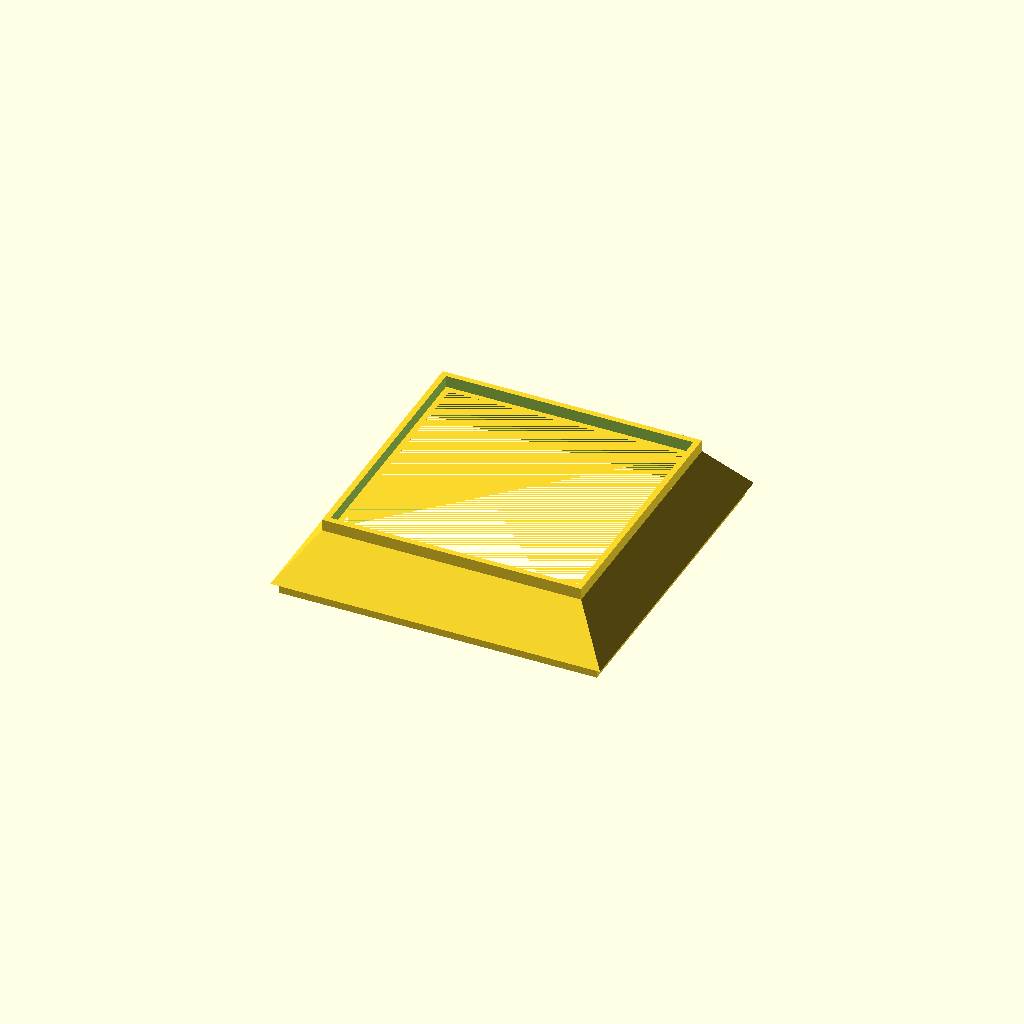
Cell 1 — every parameter at its default value.
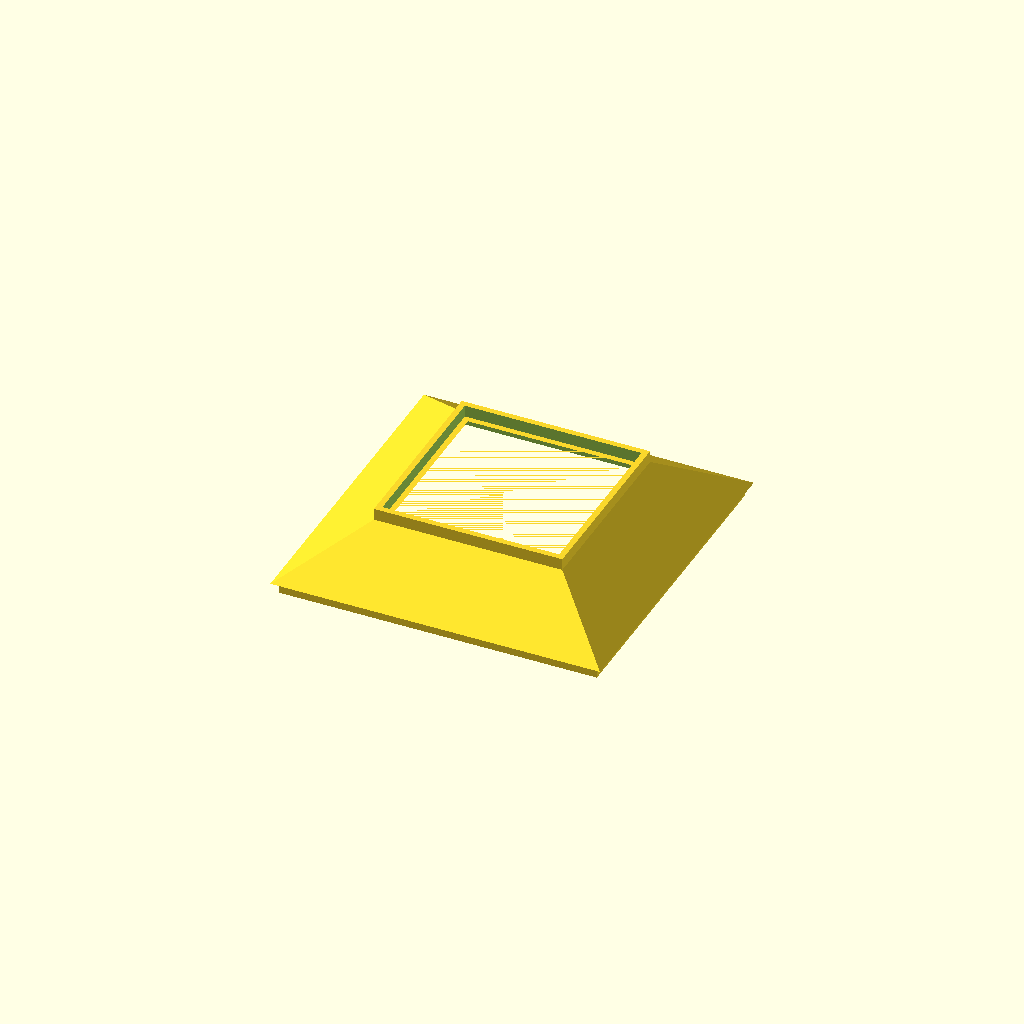
Cell 2: border_width = 60 (everything else at default).
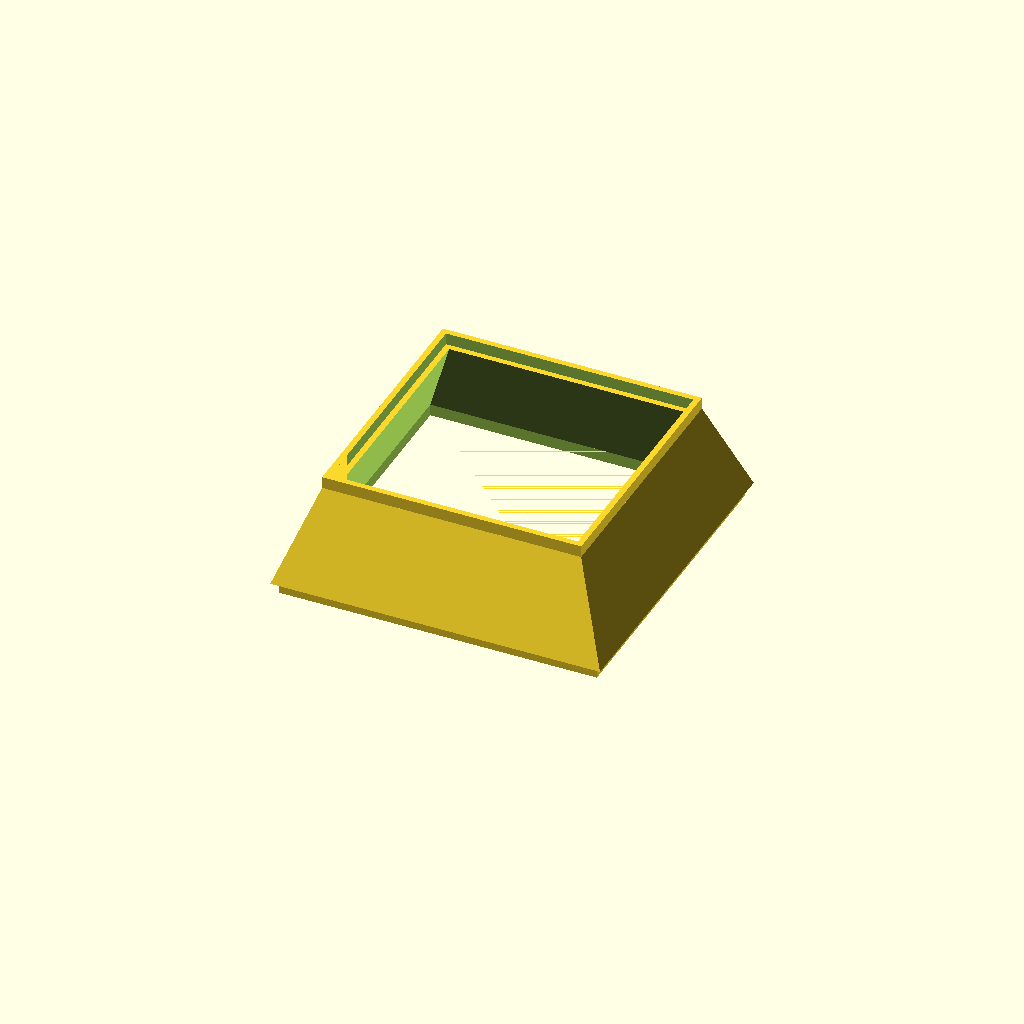
Cell 3: the same model with border_height = 40.
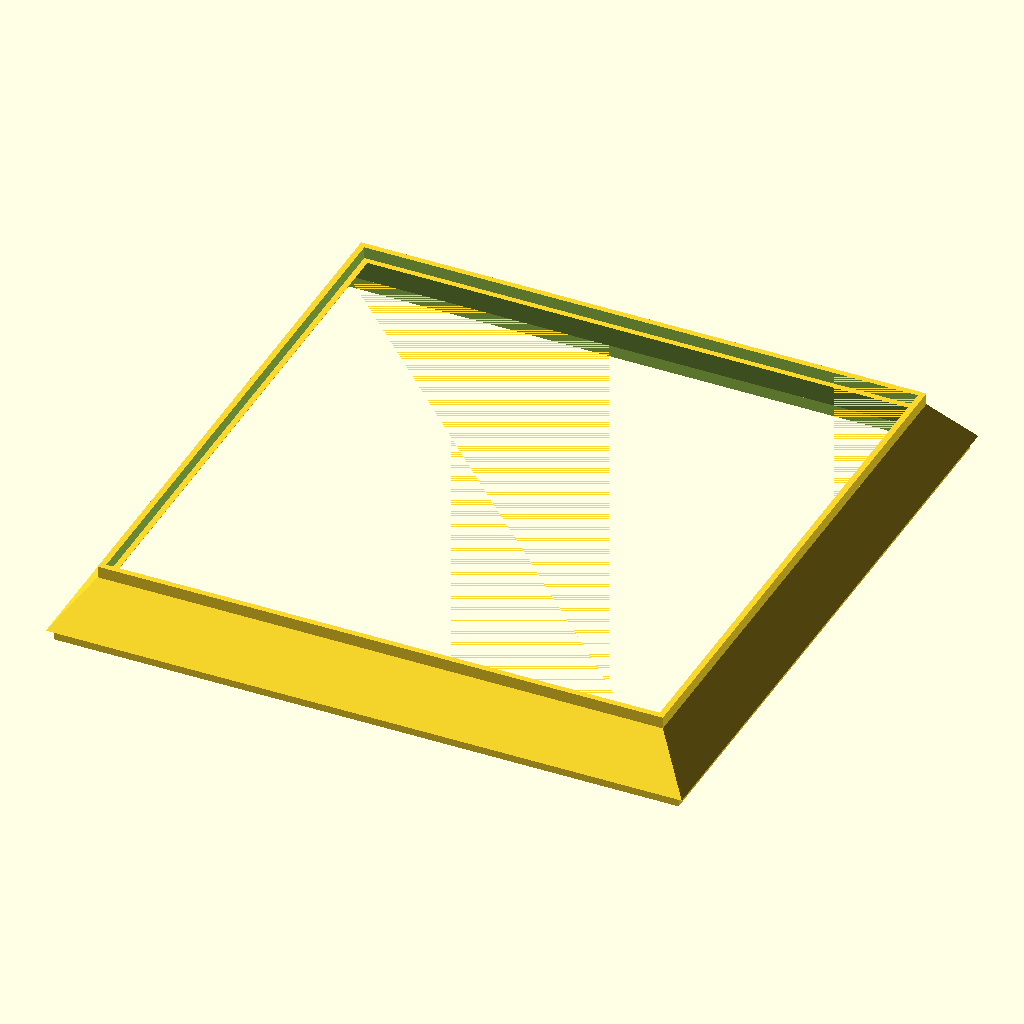
Cell 4 — box_width set to 260, the other parameters unchanged.
One fixed orthographic camera (rotation 55°, 0°, 25°; colour scheme Cornfield) for every cell.
OpenSCAD source file cad/02_cone.scad:
petri_diameter = 80;  // Диаметр чашки Петри

border_width = 30;      // Двойная ширина кольца освещения в проекции на землю
border_height = 20;     // высота кольца

box_width = 130;      // Внутренняя ширина коробки
box_height = 60;      // Внутренняя высота коробки
wall_thickness = 5;   // Толшина стенки
bottom_thickness = 5; // Толнина дна

slot_height = 5;            // Ширина паза для установки трубы 
slot_width = slot_height/2; // Толшина паза для установки трубы

doorslot_width = 5;       // Толшина паза для установки шторки
doorslot_depth = 2.1;     // Ширина паза для установки шторки
doorslot_thickness = 4;   // Толшина выступа для монтажа шторки
door_width = 100;         // ширина отверстия двери
door_height = box_height; // высота отверстия двери
eps = 0.02;


// Модуль пустотелой усеченной пирамиды
module lighting_ring() {
    // Проверка на корректность размеров (комментарий)
    // assert(a_bot > 2*t && a_top > 2*t);
    bot_out_width = box_width+2*wall_thickness;
    bot_in_width = box_width;
    top_out_width = bot_out_width-border_width;
    top_in_width = bot_in_width-border_width;
    
    // Верхний коннектор
    translate([0,0,border_height+slot_height*3/2])
    difference(){
        cube([top_out_width, top_out_width, slot_height],center=true);
        cube([top_in_width+2*slot_width, top_in_width+2*slot_width, slot_height+eps],center=true);
    }
    // Нижний коннектор
    translate([0,0,slot_height/2])
    difference(){
    cube([bot_in_width+2*slot_width, bot_in_width+2*slot_width, slot_height],center=true);
    cube([bot_in_width, bot_in_width, slot_height+eps],center=true);
    }
    translate([0,0,slot_height])
    difference() {
        // Внешняя усеченная пирамида
        linear_extrude(height=border_height, center=false, scale=top_out_width/bot_out_width)
            square([bot_out_width, bot_out_width], center=true);
        // Внутренняя усеченная пирамида
        translate([0,0,-eps])
        linear_extrude(height=border_height+2*eps, center=false, scale=top_in_width/ bot_in_width)
                square([bot_in_width, bot_in_width], center=true);
    }
}
lighting_ring();
Customizer parameters (derived from the source; name, type, default, range or options):
petri_diameter: number, default 80
border_width: number, default 30
border_height: number, default 20
box_width: number, default 130
box_height: number, default 60
wall_thickness: number, default 5
bottom_thickness: number, default 5
slot_height: number, default 5
doorslot_width: number, default 5
doorslot_depth: number, default 2.1
doorslot_thickness: number, default 4
door_width: number, default 100
eps: number, default 0.02
